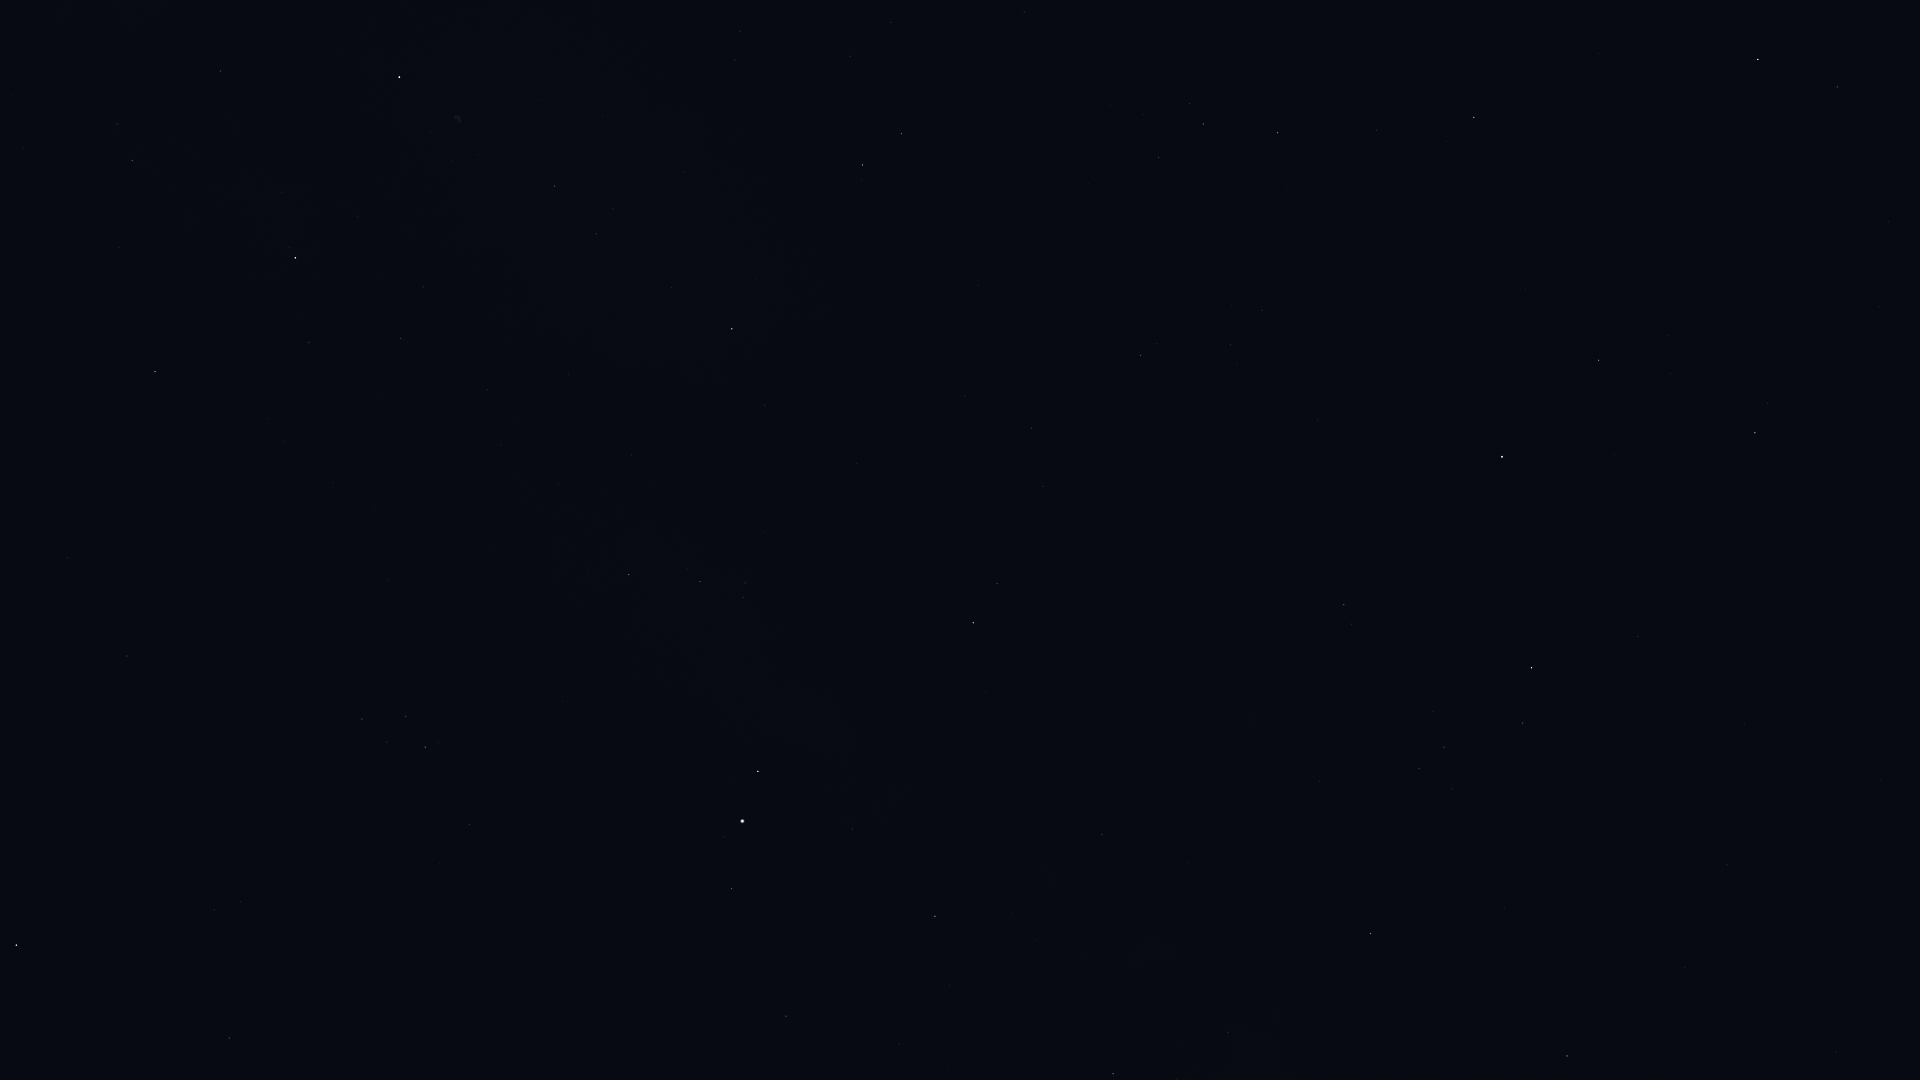

Source data for this figure (header and first rows):
Star_ID, Name, X, Y
80463, Cujam, 1888, 222
80816, Kornephoros, 1758, 59
82651, Mahsati, 1748, 359
83000, HIP 83000, 1755, 433
84345, Rasalgethi, 1599, 360
84379, Sarin, 1474, 117
84880, HIP 84880, 1836, 1052
85693, Maasym, 1377, 130
86032, Rasalhague, 1502, 457
86742, Cebalrai, 1532, 668
86974, HIP 86974, 1278, 133
87933, HIP 87933, 1203, 124
88048, HIP 88048, 1567, 1056
88670, HIP 88670, 1510, 1035
88794, HIP 88794, 1159, 157
90441, HIP 90441, 1309, 871
91852, Xihe, 906, 46
92175, HIP 92175, 1229, 1032
92202, HIP 92202, 1234, 1056
92420, Sheliak, 902, 134
92791, HIP 92791, 850, 56
92895, Kaveh, 1105, 832
92946, Alya, 1102, 834
93194, Sulafat, 863, 165
93747, Okab, 973, 623
94481, Aladfar, 740, 31
95771, Anser, 765, 405
95947, Albireo, 732, 329
96078, Uruk, 802, 607
96757, Sham, 745, 583
96837, HIP 96837, 743, 597
97278, Tarazed, 758, 771
97365, HIP 97365, 700, 581
97649, Altair, 743, 821
97938, Libertas, 724, 837
98036, Alshain, 732, 889
98110, HIP 98110, 555, 186
98337, HIP 98337, 629, 575
98543, HIP 98543, 569, 374
98920, HIP 98920, 589, 571
99894, Chechia, 616, 968
100453, Sadr, 399, 77
101421, Aldulfin, 470, 825
101769, Rotanev, 425, 747
101958, Sualocin, 406, 716
102488, Aljanah, 296, 258
103527, Musica, 314, 869
104521, HIP 104521, 241, 902
104780, Solaris, 199, 785
104858, HIP 104858, 214, 910
104987, Kitalpha, 229, 1038
105570, HIP 105570, 174, 1005
107315, Enif, 17, 945
